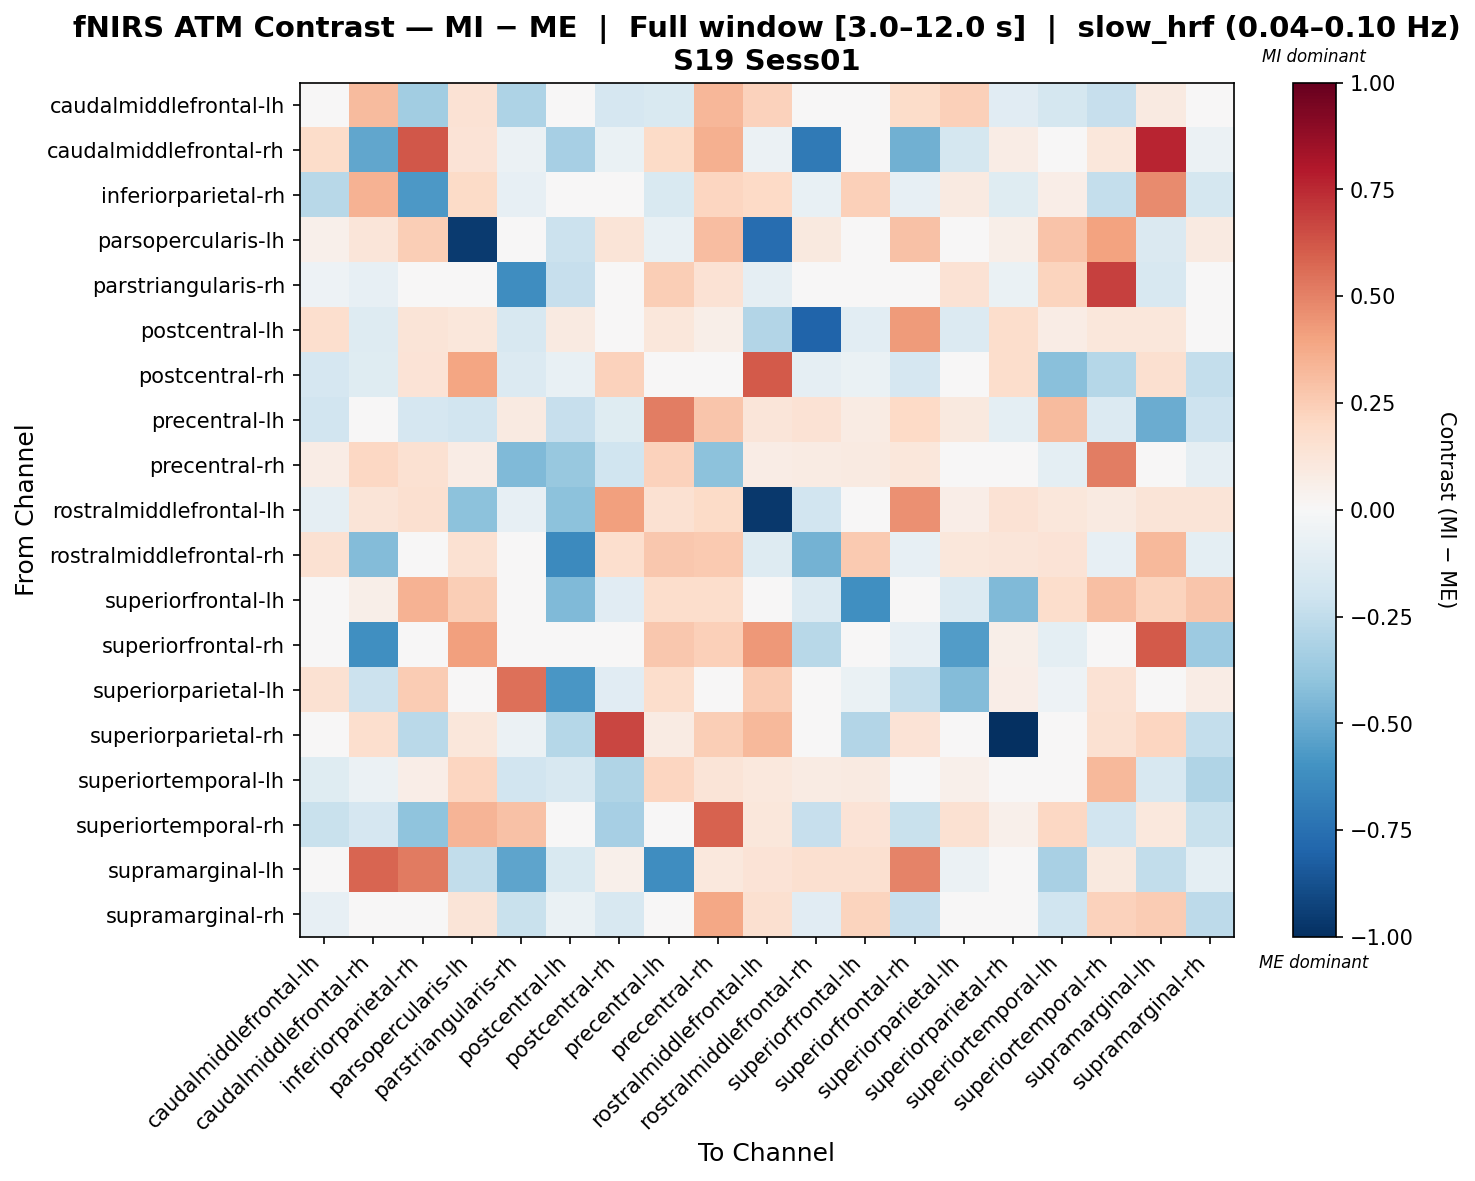

Values plotted in this chart, from the file beside it:
, caudalmiddlefrontal-lh, caudalmiddlefrontal-rh, inferiorparietal-rh, parsopercularis-lh, parstriangularis-rh, postcentral-lh, postcentral-rh, precentral-lh, precentral-rh, rostralmiddlefrontal-lh, rostralmiddlefrontal-rh, superiorfrontal-lh, superiorfrontal-rh, superiorparietal-lh, superiorparietal-rh, superiortemporal-lh, superiortemporal-rh, supramarginal-lh, supramarginal-rh
caudalmiddlefrontal-lh, -0.02943, 0.3155, -0.3438, 0.1479, -0.3115, -0.04502, -0.1719, -0.1534, 0.3358, 0.2279, 0.03718, 0.02487, 0.1857, 0.2419, -0.1135, -0.1777, -0.2315, 0.08908, -0.02815
caudalmiddlefrontal-rh, 0.1827, -0.5229, 0.6232, 0.1404, -0.06151, -0.3329, -0.06592, 0.1935, 0.3534, -0.05579, -0.7078, 0.02967, -0.4768, -0.1744, 0.07623, -0.01302, 0.1106, 0.7619, -0.06063
inferiorparietal-rh, -0.28, 0.3466, -0.5765, 0.1886, -0.08266, 0.00961, -0.03319, -0.1562, 0.2137, 0.1962, -0.07636, 0.237, -0.07943, 0.09189, -0.122, 0.06664, -0.2405, 0.4688, -0.1723
parsopercularis-lh, 0.0516, 0.1198, 0.2466, -0.9608, 0.04441, -0.2155, 0.1285, -0.0705, 0.3096, -0.7628, 0.09539, 0.03485, 0.2953, -0.00615, 0.0613, 0.2844, 0.399, -0.1419, 0.08684
parstriangularis-rh, -0.05323, -0.08157, -0.04849, 0.03025, -0.6202, -0.2316, -0.0474, 0.2485, 0.142, -0.09242, 0.0, 0.0, -0.0154, 0.147, -0.06616, 0.2214, 0.6798, -0.1631, -0.04929
postcentral-lh, 0.167, -0.1297, 0.1278, 0.1155, -0.1598, 0.0912, 0.02041, 0.1101, 0.05725, -0.2898, -0.7982, -0.103, 0.4278, -0.1341, 0.1751, 0.07456, 0.1101, 0.1109, 0.02676
postcentral-rh, -0.1666, -0.1211, 0.1379, 0.3939, -0.1356, -0.07644, 0.2283, 0.04827, 0.002449, 0.612, -0.09054, -0.06329, -0.1691, 0.002133, 0.1757, -0.4163, -0.2867, 0.1599, -0.2348
precentral-lh, -0.1888, 0.006666, -0.1659, -0.1945, 0.08689, -0.2331, -0.1237, 0.508, 0.2741, 0.1216, 0.1459, 0.08509, 0.2002, 0.09983, -0.09666, 0.3167, -0.1368, -0.495, -0.2103
precentral-rh, 0.07283, 0.2098, 0.1554, 0.07222, -0.4409, -0.3809, -0.2021, 0.2294, -0.4136, 0.07578, 0.08539, 0.08822, 0.1118, -0.03571, 0.03081, -0.0954, 0.5105, 0.01539, -0.089
rostralmiddlefrontal-lh, -0.08653, 0.1319, 0.1586, -0.4064, -0.08318, -0.4102, 0.4109, 0.1521, 0.1914, -0.9675, -0.1927, -0.03347, 0.4593, 0.06915, 0.1416, 0.1106, 0.0899, 0.1322, 0.1322
rostralmiddlefrontal-rh, 0.1531, -0.4327, -0.02097, 0.1509, 0.0, -0.6353, 0.1679, 0.2698, 0.2615, -0.1301, -0.4719, 0.2587, -0.07924, 0.1104, 0.1178, 0.1349, -0.08453, 0.3247, -0.09502
superiorfrontal-lh, -0.02893, 0.05705, 0.3476, 0.2459, 0.0, -0.438, -0.1149, 0.172, 0.172, -0.01956, -0.1328, -0.6118, -0.04412, -0.133, -0.4438, 0.172, 0.2989, 0.2222, 0.2795
superiorfrontal-rh, -0.02435, -0.6097, 0.04674, 0.4078, 0.009213, 0.04409, -0.04749, 0.2672, 0.2419, 0.4306, -0.2809, -0.03175, -0.08405, -0.5614, 0.05528, -0.09946, -0.0153, 0.6123, -0.3606
superiorparietal-lh, 0.1502, -0.2116, 0.2523, -0.006872, 0.547, -0.5782, -0.1094, 0.1739, 0.0481, 0.252, 0.005555, -0.06593, -0.24, -0.4367, 0.06388, -0.05383, 0.1425, -0.003677, 0.07082
superiorparietal-rh, -0.002288, 0.1672, -0.2697, 0.1112, -0.05823, -0.2848, 0.6685, 0.08099, 0.2426, 0.3262, -0.03486, -0.2965, 0.1329, 0.04068, -1.0, 0.04218, 0.1553, 0.2146, -0.236
superiortemporal-lh, -0.118, -0.0605, 0.0649, 0.2157, -0.1915, -0.1604, -0.298, 0.2148, 0.1309, 0.1051, 0.07886, 0.092, 0.02894, 0.05021, -0.04344, 0.01727, 0.3272, -0.1568, -0.2972
superiortemporal-rh, -0.2227, -0.1683, -0.4049, 0.3433, 0.2914, -0.03016, -0.3342, 0.02965, 0.5917, 0.1106, -0.2274, 0.1392, -0.2226, 0.1522, 0.05114, 0.206, -0.1916, 0.1069, -0.2202
supramarginal-lh, -0.04776, 0.5805, 0.5223, -0.25, -0.5251, -0.1545, 0.05288, -0.6207, 0.103, 0.1339, 0.1623, 0.1584, 0.4932, -0.05764, 0.02246, -0.3243, 0.09598, -0.2445, -0.1004
supramarginal-rh, -0.0845, -0.006573, 0.01501, 0.1323, -0.2258, -0.0631, -0.1609, 0.01952, 0.3895, 0.1612, -0.1141, 0.2228, -0.2304, -0.03512, -0.03809, -0.2003, 0.2267, 0.2574, -0.2655
